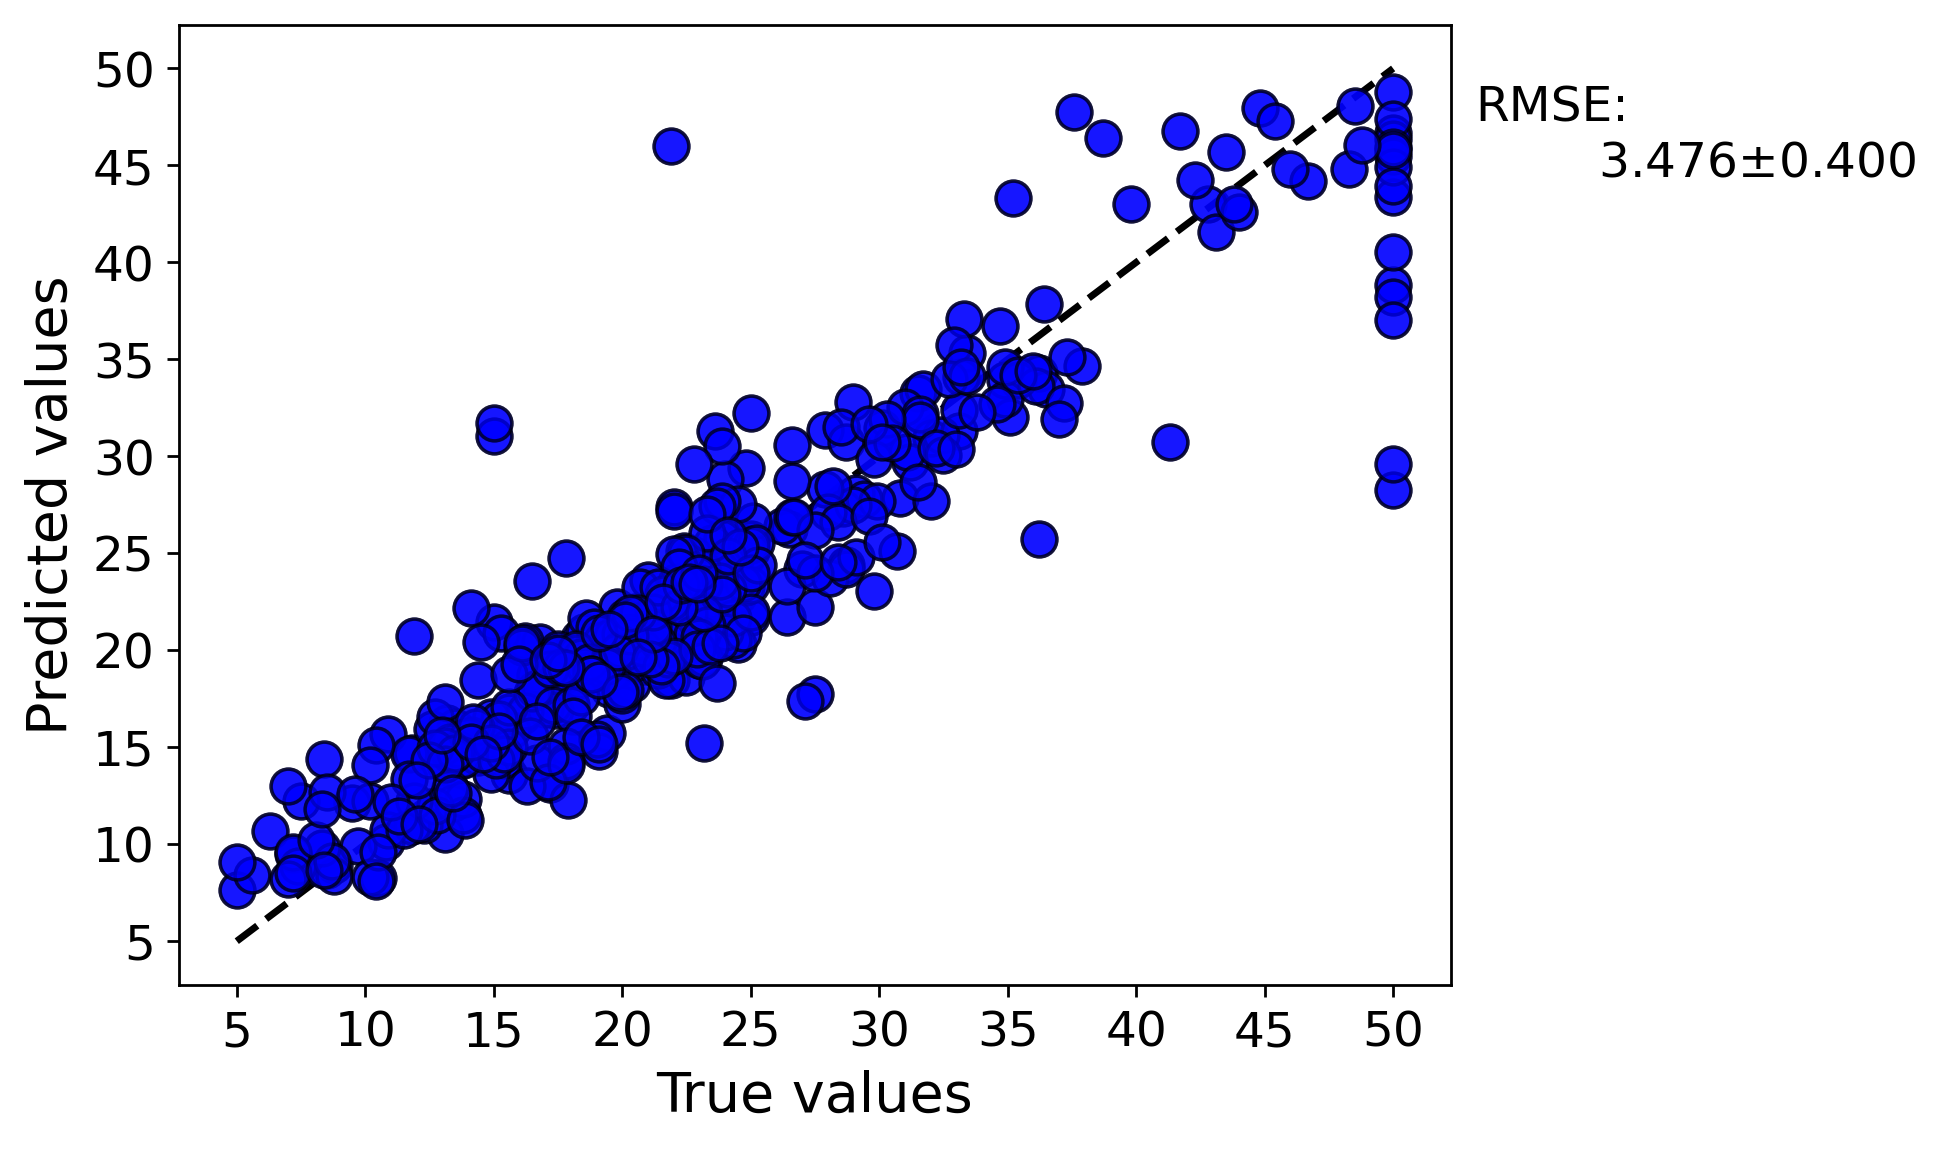

Source data for this figure (header and first rows):
y true, average predicted values, error bar values
15.0, 21.47, 
20.4, 20.32, 
15.6, 16.81, 
14.8, 15.34, 
13.2, 16.23, 
21.0, 20.51, 
30.8, 27.84, 
24.7, 24.64, 
14.4, 18.45, 
19.7, 20.72, 
20.5, 21.98, 
25.0, 25.73, 
24.2, 23.99, 
22.8, 22.22, 
23.9, 25.79, 
23.9, 23.01, 
21.4, 22.44, 
26.5, 26.25, 
18.6, 19.25, 
19.3, 20.31, 
20.4, 19.86, 
19.4, 20.08, 
22.8, 24.89, 
22.0, 21.2, 
19.6, 19.17, 
17.4, 16.9, 
17.1, 18.47, 
15.6, 13.56, 
13.8, 14.91, 
21.5, 20.05, 
24.3, 22.48, 
50.0, 48.8, 
22.3, 21.79, 
24.6, 23.74, 
36.2, 25.72, 
37.9, 34.66, 
26.4, 21.73, 
50.0, 43.37, 
29.1, 28.13, 
50.0, 46.65, 
50.0, 46.34, 
24.4, 22.89, 
22.4, 21.6, 
23.0, 22.06, 
41.7, 46.76, 
48.3, 44.8, 
31.5, 33.25, 
23.7, 23.91, 
18.5, 20.29, 
26.2, 26.41, 
24.4, 24.4, 
24.8, 25.48, 
42.8, 43.02, 
30.1, 31.48, 
22.8, 20.48, 
43.5, 45.67, 
20.7, 21.45, 
21.1, 21.26, 
35.2, 43.34, 
32.0, 30.96, 
... 446 more rows
